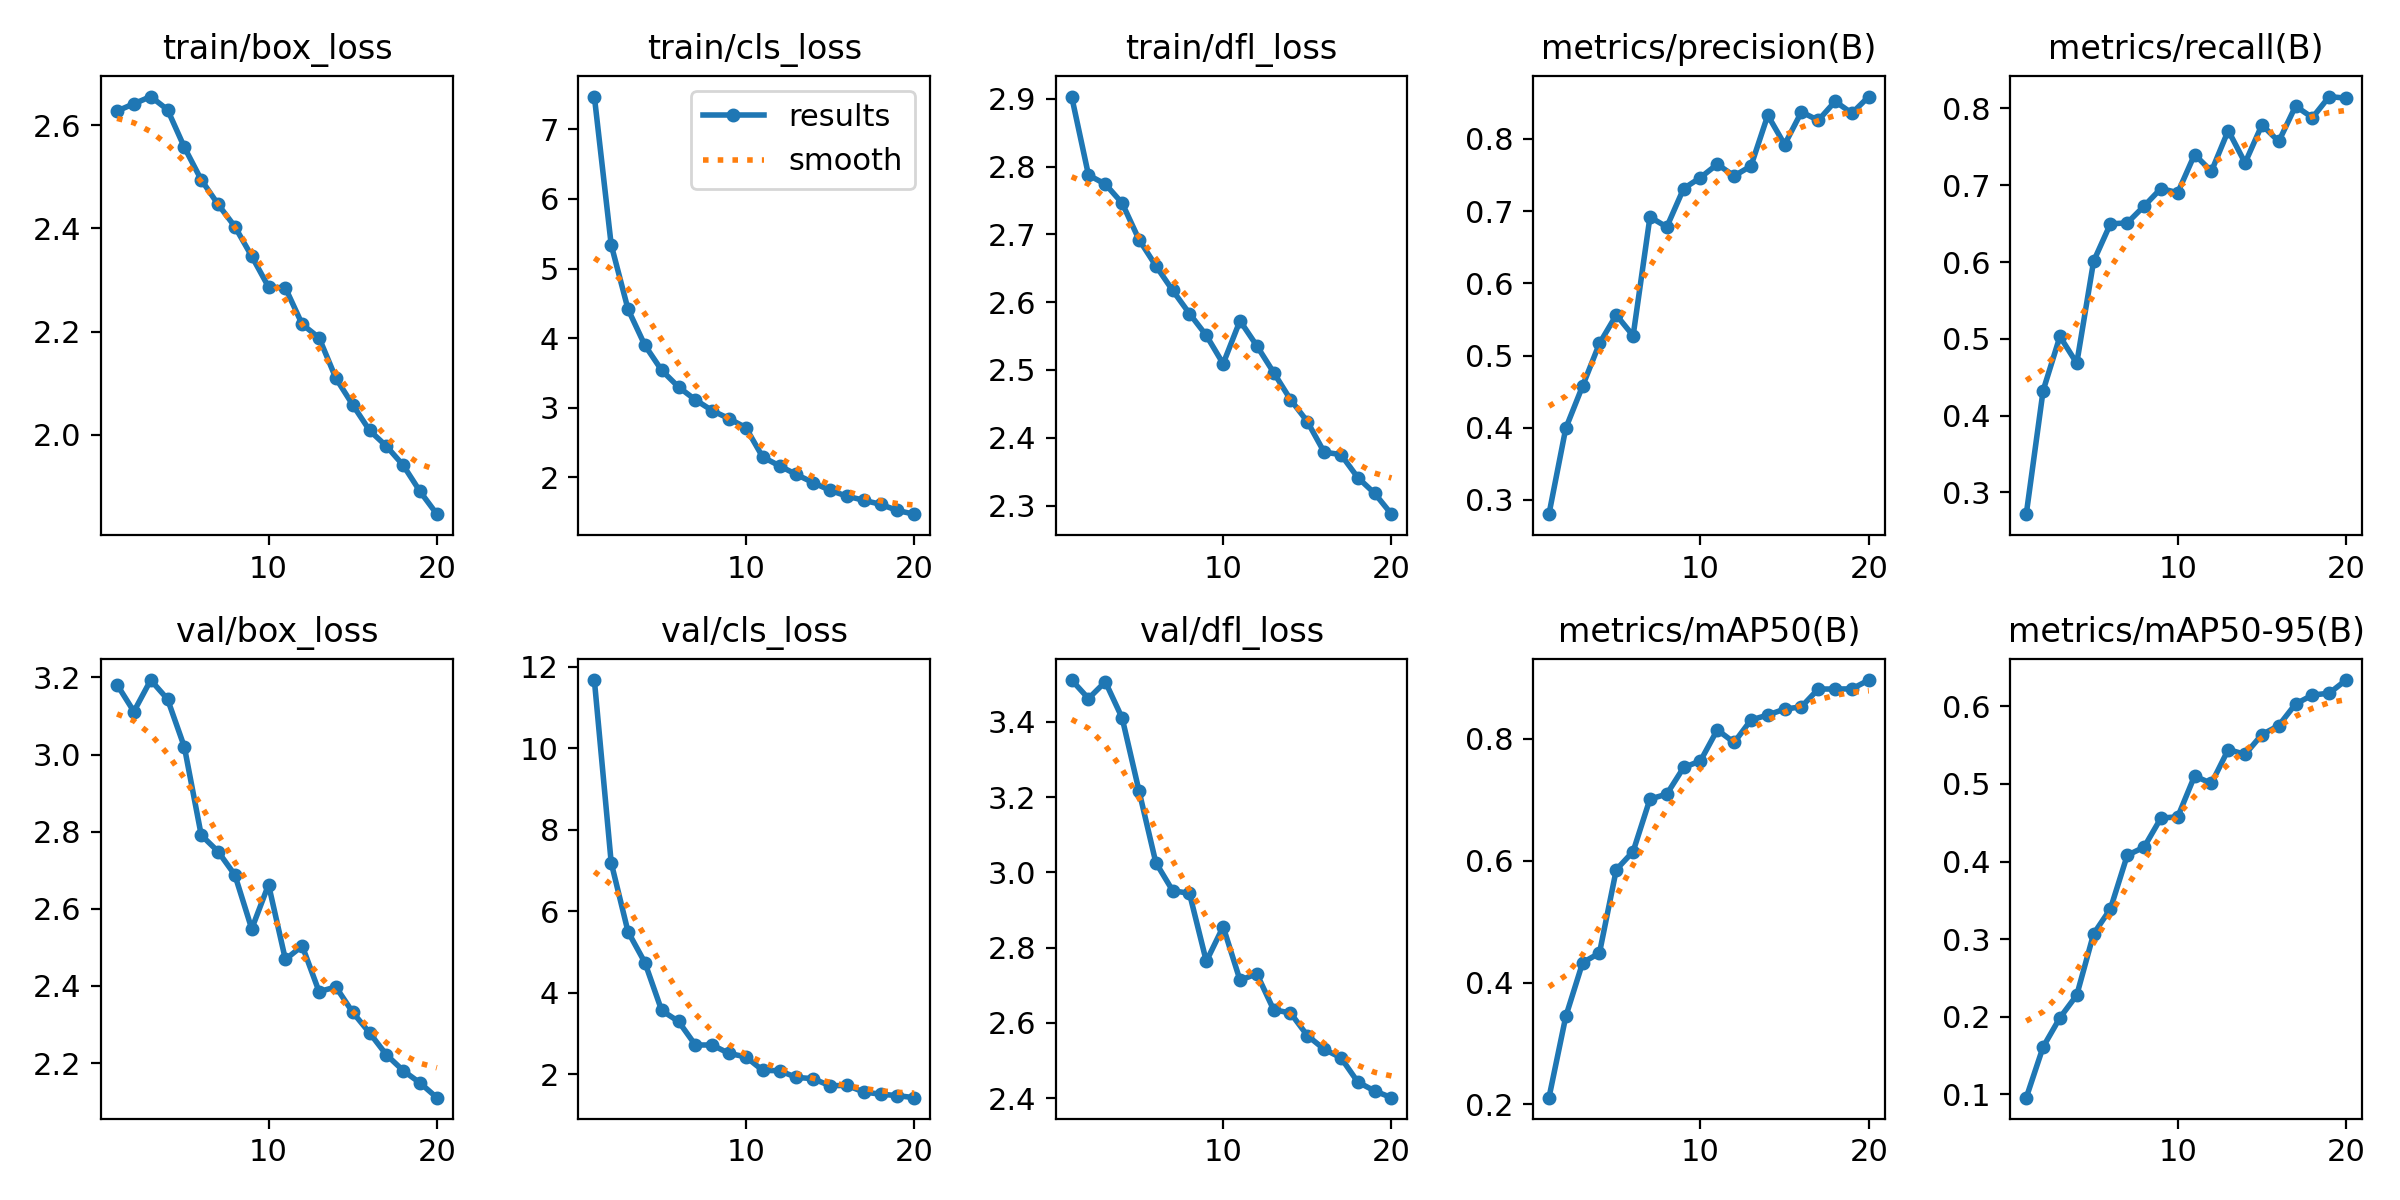

Values plotted in this chart, from the file beside it:
epoch, time, train/box_loss, train/cls_loss, train/dfl_loss, metrics/precision(B), metrics/recall(B), metrics/mAP50(B), metrics/mAP50-95(B), val/box_loss, val/cls_loss, val/dfl_loss, lr/pg0, lr/pg1, lr/pg2
1, 3973, 2.628, 7.47, 2.903, 0.2803, 0.2717, 0.2111, 0.09557, 3.181, 11.67, 3.511, 0.000332, 0.000332, 0.000332
2, 7954, 2.642, 5.342, 2.787, 0.3994, 0.4325, 0.3444, 0.1609, 3.112, 7.191, 3.462, 0.0006324, 0.0006324, 0.0006324
3, 11934, 2.656, 4.415, 2.774, 0.4579, 0.5031, 0.4326, 0.1986, 3.193, 5.495, 3.506, 0.0008998, 0.0008998, 0.0008998
4, 15896, 2.631, 3.898, 2.746, 0.5167, 0.4682, 0.4486, 0.2278, 3.144, 4.74, 3.41, 0.0008515, 0.0008515, 0.0008515
5, 19894, 2.557, 3.538, 2.692, 0.5561, 0.6009, 0.5854, 0.3067, 3.02, 3.563, 3.217, 0.000802, 0.000802, 0.000802
6, 23899, 2.494, 3.299, 2.654, 0.5274, 0.6497, 0.6151, 0.3391, 2.791, 3.295, 3.026, 0.0007525, 0.0007525, 0.0007525
7, 27913, 2.447, 3.114, 2.617, 0.6918, 0.6509, 0.7013, 0.408, 2.749, 2.716, 2.951, 0.000703, 0.000703, 0.000703
8, 31912, 2.404, 2.959, 2.583, 0.678, 0.6728, 0.7093, 0.4185, 2.688, 2.717, 2.944, 0.0006535, 0.0006535, 0.0006535
9, 35941, 2.346, 2.844, 2.551, 0.7311, 0.6957, 0.753, 0.456, 2.548, 2.509, 2.764, 0.000604, 0.000604, 0.000604
10, 39940, 2.286, 2.714, 2.509, 0.7464, 0.6903, 0.7638, 0.4577, 2.663, 2.425, 2.856, 0.0005545, 0.0005545, 0.0005545
11, 43925, 2.285, 2.292, 2.573, 0.7649, 0.74, 0.8148, 0.5103, 2.469, 2.094, 2.714, 0.000505, 0.000505, 0.000505
12, 47898, 2.214, 2.166, 2.536, 0.7487, 0.7181, 0.7941, 0.5007, 2.504, 2.085, 2.73, 0.0004555, 0.0004555, 0.0004555
13, 51872, 2.188, 2.041, 2.496, 0.7623, 0.7712, 0.8309, 0.5444, 2.385, 1.922, 2.635, 0.000406, 0.000406, 0.000406
14, 55838, 2.109, 1.924, 2.456, 0.8326, 0.7291, 0.8392, 0.5382, 2.397, 1.89, 2.626, 0.0003565, 0.0003565, 0.0003565
15, 59804, 2.058, 1.814, 2.424, 0.7921, 0.7785, 0.8489, 0.5637, 2.332, 1.715, 2.567, 0.000307, 0.000307, 0.000307
16, 63791, 2.008, 1.73, 2.379, 0.8372, 0.757, 0.8526, 0.5753, 2.278, 1.726, 2.53, 0.0002575, 0.0002575, 0.0002575
17, 67774, 1.977, 1.671, 2.375, 0.8256, 0.803, 0.8819, 0.6031, 2.222, 1.564, 2.507, 0.000208, 0.000208, 0.000208
18, 71763, 1.94, 1.613, 2.341, 0.8518, 0.7879, 0.8818, 0.6146, 2.18, 1.509, 2.443, 0.0001585, 0.0001585, 0.0001585
19, 75765, 1.889, 1.524, 2.318, 0.8355, 0.8154, 0.8821, 0.6171, 2.148, 1.475, 2.419, 0.000109, 0.000109, 0.000109
20, 79764, 1.845, 1.471, 2.287, 0.8585, 0.8133, 0.8965, 0.634, 2.11, 1.424, 2.401, 5.95e-05, 5.95e-05, 5.95e-05
